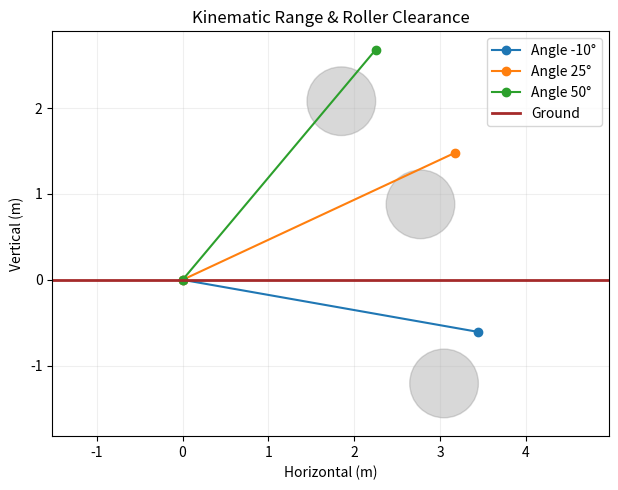
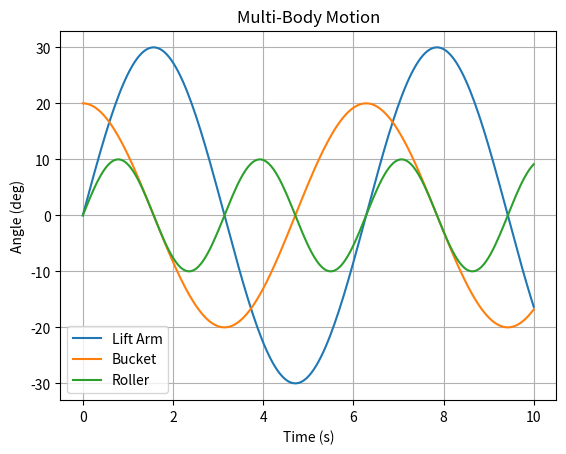

The script that saved these images, in order:
"""**KINEMATICS AND MOTION ANALYSIS**"""

import numpy as np
import matplotlib.pyplot as plt
import pandas as pd

# Parameters

D_PIN = 80          # Pin Diameter in mm
MASS_ROLLER = 1735 # kg
MASS_BUCKET = 1200  # kg
PAYLOAD_MAX = 5120  # kg (3.2m3 * 1600kg/m3)
L_ARM = 3.5         # Arm length in meters
G = 9.81            # Gravity

# Analysis Functions

def get_shear_stress(payload_kg, angle_deg):
    total_force = (MASS_ROLLER + MASS_BUCKET + payload_kg) * G
    # Assuming double shear configuration (2 cross-sections)
    area = 2 * np.pi * ((D_PIN / 2000)**2)
    stress_pa = total_force / area
    return stress_pa / 1e6 # Return in MPa

# Generate Data

angles = np.linspace(-10, 60, 100)
stresses_empty = [get_shear_stress(0, a) for a in angles]
stresses_full = [get_shear_stress(PAYLOAD_MAX, a) for a in angles]

# Visualization

plt.figure(figsize=(12, 5))

# Plot 1: Range of Motion / Clearance

plt.subplot(1, 2, 2)
for a in [-10, 25, 50]:
    x = L_ARM * np.cos(np.radians(a))
    y = L_ARM * np.sin(np.radians(a))
    plt.plot([0, x], [0, y], 'o-', label=f'Angle {a}°')
    # Represent Roller as a circle below the arm end
    circle = plt.Circle((x-0.4, y-0.6), 0.4, color='gray', alpha=0.3)
    plt.gca().add_patch(circle)
plt.axhline(0, color='brown', lw=2, label='Ground')
plt.title('Kinematic Range & Roller Clearance')
plt.xlabel('Horizontal (m)')
plt.ylabel('Vertical (m)')
plt.axis('equal')
plt.legend()
plt.grid(True, alpha=0.2)
plt.tight_layout()
plt.show()

time = np.linspace(0, 10, 200)

# Angles (realistic motion)

theta_arm = 30*np.sin(time)      # Lift arm
theta_bucket = 20*np.cos(time)   # Bucket
theta_roller = 10*np.sin(2*time) # Roller

plt.figure()
plt.plot(time, theta_arm, label="Lift Arm")
plt.plot(time, theta_bucket, label="Bucket")
plt.plot(time, theta_roller, label="Roller")
plt.xlabel("Time (s)")
plt.ylabel("Angle (deg)")
plt.title("Multi-Body Motion")
plt.legend()
plt.grid()
plt.show()
